Run: headless pygame with SDL's dummy video driver; simulated clock (each Clock.tick advances the game by its frame time, no real sleeping); random seed 0; keys injected as events and as key.get_pressed() state; no mouse input.
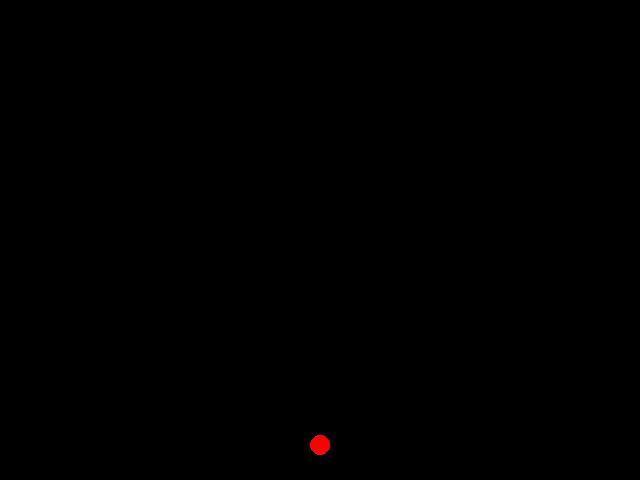
Frame 1 of 4 · flips 1–60 · no input
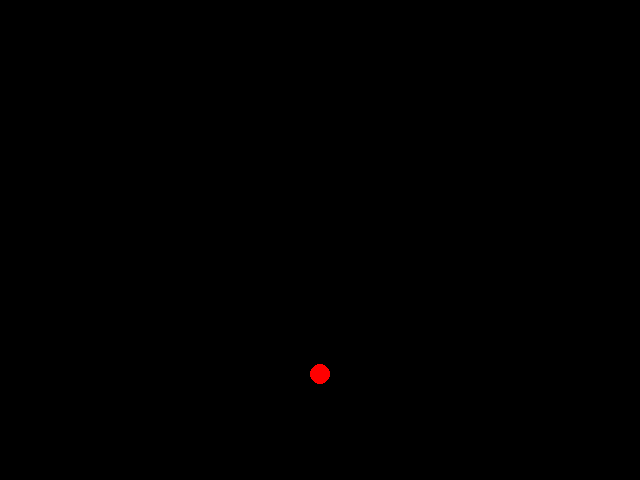
Frame 2 of 4 · flips 61–180 · tapped SPACE, RETURN · held RIGHT (→), D
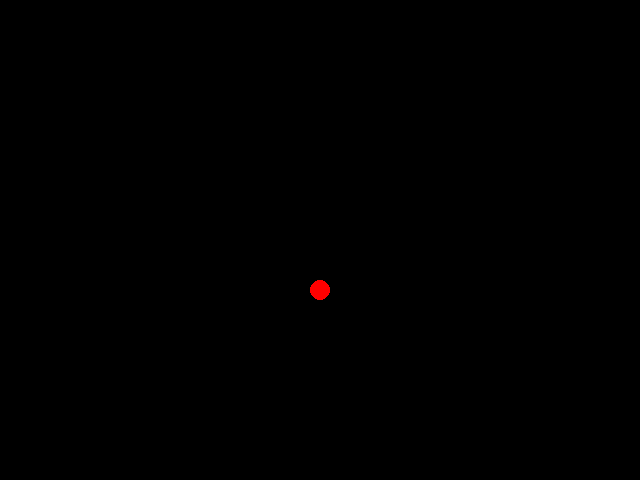
Frame 3 of 4 · flips 181–300 · held DOWN (↓), S
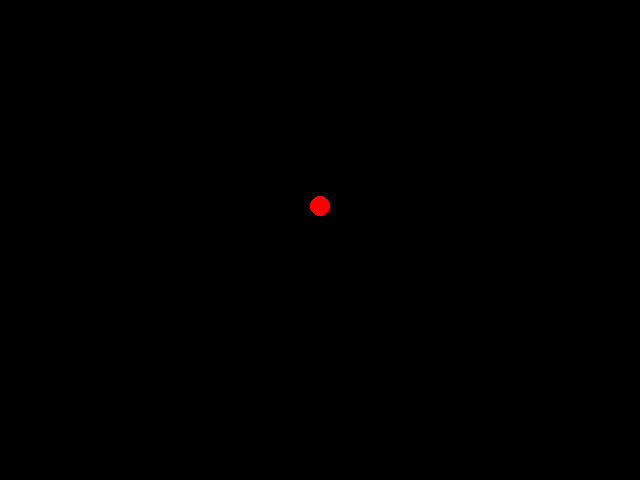
Frame 4 of 4 · flips 301–420 · held LEFT (←), A, UP (↑), W

The pygame program that drew these frames:

import pygame
from pygame.locals import *

WINDOW_W, WINDOW_H = 640, 480
pygame.init()
screen = pygame.display.set_mode((WINDOW_W, WINDOW_H), pygame.DOUBLEBUF, 32)
pygame.display.set_caption("小球弹跳")
FPS = 60
g = 9.8 * 100
is_run = True  # 是否运行
clock = pygame.time.Clock()

x, y = WINDOW_W / 2, 10
vx, vy = 0, 0

def my_event():
    global vx,vy,is_run
    for event in pygame.event.get():
        if event.type == pygame.QUIT:
            exit()
    if is_run:
        vy += g * 1/FPS

if __name__ == '__main__':
    while True:
        # 侦听事件
        my_event()

        # 是否暂停
        if not is_run:
            continue

        # 计算小球
        x += vx * 1 / FPS
        y += vy * 1 / FPS
        if y >= WINDOW_H - 10:
            vy = -vy
        if x >= WINDOW_W:
            x-=WINDOW_W
        if x < 0:
            x+=WINDOW_W

        # 将背景图画上去
        screen.fill((0, 0, 0))
        pygame.draw.circle(screen, (255, 0, 0), (int(x), int(y)), 10)

        # 刷新画面
        pygame.display.update()
        time_passed = clock.tick(FPS)
